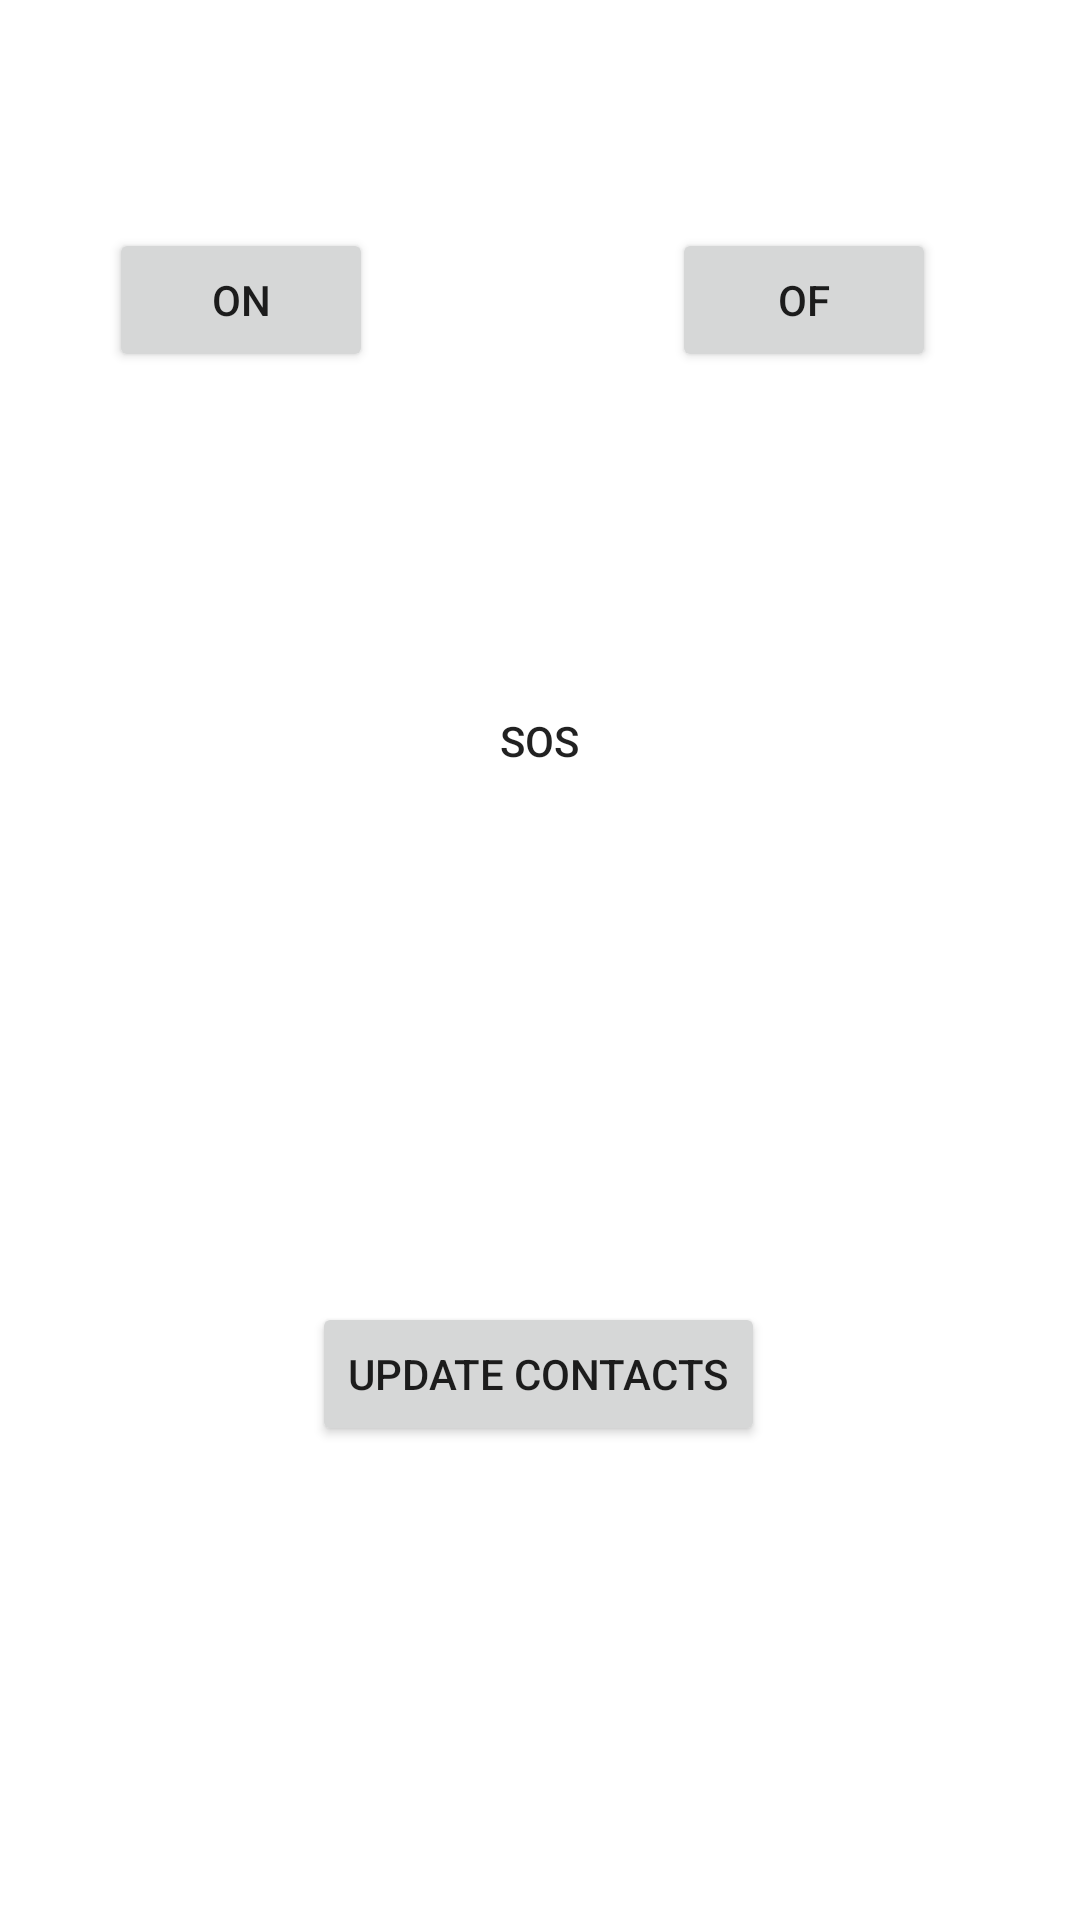

Here is an Android app screen rendered from its layout file. Give the layout XML and the strings, colors and styles it references.
<!-- AndroidManifest.xml: application theme Theme.SOS -->
<!-- res/layout/activity_main.xml -->
<?xml version="1.0" encoding="utf-8"?>
<androidx.constraintlayout.widget.ConstraintLayout xmlns:android="http://schemas.android.com/apk/res/android"
    xmlns:app="http://schemas.android.com/apk/res-auto"
    xmlns:tools="http://schemas.android.com/tools"
    android:layout_width="match_parent"
    android:layout_height="match_parent"
    tools:context=".MainActivity">


    <Button
        android:id="@+id/send"
        android:layout_width="150dp"
        android:layout_height="150dp"
        android:background="@drawable/round_button"
        android:backgroundTint="@color/red"
        android:onClick="onSend"
        android:text="@string/app_name"
        app:layout_constraintBottom_toBottomOf="parent"
        app:layout_constraintEnd_toEndOf="parent"
        app:layout_constraintHorizontal_bias="0.498"
        app:layout_constraintStart_toStartOf="parent"
        app:layout_constraintTop_toTopOf="parent"
        app:layout_constraintVertical_bias="0.351"
        tools:ignore="MissingConstraints" />

    <Button
        android:id="@+id/button"
        android:layout_width="wrap_content"
        android:layout_height="wrap_content"
        android:layout_marginTop="28dp"
        android:onClick="startService"
        android:text="On"
        app:layout_constraintBottom_toTopOf="@+id/send"
        app:layout_constraintEnd_toStartOf="@+id/button2"
        app:layout_constraintHorizontal_bias="0.267"
        app:layout_constraintStart_toStartOf="parent"
        app:layout_constraintTop_toTopOf="parent" />

    <Button
        android:id="@+id/button2"
        android:layout_width="wrap_content"
        android:layout_height="wrap_content"
        android:layout_marginTop="28dp"
        android:layout_marginEnd="48dp"
        android:text="Of"
        app:layout_constraintBottom_toTopOf="@+id/send"
        app:layout_constraintEnd_toEndOf="parent"
        app:layout_constraintTop_toTopOf="parent"
        android:onClick="stopService"
        />

    <Button
        android:id="@+id/button3"
        android:layout_width="wrap_content"
        android:layout_height="wrap_content"
        android:layout_marginTop="112dp"
        android:text="Update Contacts"
        app:layout_constraintEnd_toEndOf="parent"
        app:layout_constraintHorizontal_bias="0.498"
        app:layout_constraintStart_toStartOf="parent"
        app:layout_constraintTop_toBottomOf="@+id/send" />

</androidx.constraintlayout.widget.ConstraintLayout>
<!-- resources referenced by this layout -->
<resources>
  <!-- drawable round_button (drawable) -->
  <?xml version="1.0" encoding="utf-8"?>
  <shape xmlns:android="http://schemas.android.com/apk/res/android"
      android:shape="rectangle">
      <solid android:color="@color/red" />
      <corners
          android:bottomRightRadius="80dp"
          android:bottomLeftRadius="80dp"
          android:topRightRadius="80dp"
          android:topLeftRadius="80dp"/>
  </shape>
  <string name="app_name">SOS</string>
  <style name="Theme.SOS" parent="Theme.MaterialComponents.DayNight.DarkActionBar">
          
          <item name="colorPrimary">@color/purple_500</item>
          <item name="colorPrimaryVariant">@color/purple_700</item>
          <item name="colorOnPrimary">@color/white</item>
          
          <item name="colorSecondary">@color/teal_200</item>
          <item name="colorSecondaryVariant">@color/teal_700</item>
          <item name="colorOnSecondary">@color/black</item>
          
          <item name="android:statusBarColor" tools:targetApi="l">?attr/colorPrimaryVariant</item>
          
      </style>
  <!-- not gathered from this repository: default colours our renderer supplied (Android Studio template values) -->
  <color name="purple_500">#FF6200EE</color>
  <color name="purple_700">#FF3700B3</color>
  <color name="teal_200">#FF03DAC5</color>
  <color name="teal_700">#FF018786</color>
  <color name="black">#FF000000</color>
  <color name="white">#FFFFFFFF</color>
</resources>
